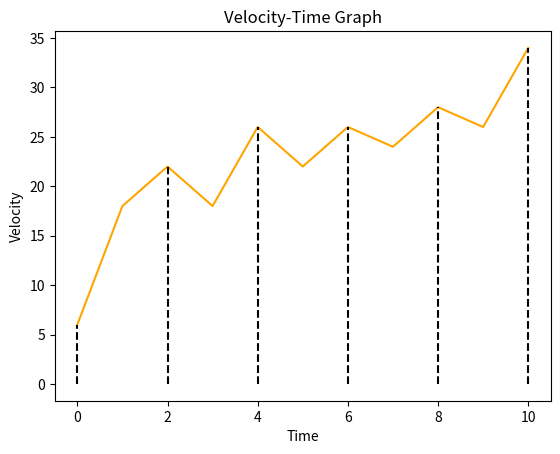

The script that saved this image:
import matplotlib.pyplot as plt

# Input any x or y coordinates here
x = [0, 1, 2, 3, 4, 5, 6, 7, 8, 9, 10]
y = [6, 18, 22, 18, 26, 22, 26, 24, 28, 26, 34]

# How many sections to split the graph into
splits = 5


def main():
    if not (len(x) == len(y)):
        print("Amount of x and y values is not equal")
        return

    if not (len(x) >= 2 and len(y) >= 2):
        print("Must have at least 2 coordinates")
        return

    # Gets gradient and y-intercept for each line
    def getEquations():
        # Using equation y=mx+c
        counter = 1
        m = []
        c = []
        while counter <= len(x)-1:
            yDif = y[counter] - y[counter - 1]
            xDif = x[counter] - x[counter - 1]
            grad = yDif / xDif
            yIntercept = y[counter] - x[counter] * grad

            m.append(grad)
            c.append(yIntercept)

            counter += 1

        return m, c

    # Gets x-coords for each split
    def getSplits():
        interval = (x[-1] - x[0]) / splits
        x1 = [x[0]]
        for i in range(splits):
            xCoord = x[0] + interval * (i+1)
            x1.append(xCoord)

        return x1

    # Gets y-coord of the intersection for each vertical line split
    def getIntersections():
        # Using equation y=mx+c
        counter = 1
        equation = 1
        y1 = [y[0]]
        while counter <= splits-1:
            while x1[counter] >= x[equation]:
                equation += 1
            gradient = m[equation-1]
            yIntercept = c[equation-1]
            xCoord = x1[counter]
            # print(gradient, yIntercept, xCoord)

            yCoord = gradient * xCoord + yIntercept
            y1.append(yCoord)

            counter += 1
        y1.append(y[-1])

        return y1

    m, c = getEquations()
    x1 = getSplits()
    y1 = getIntersections()

    # for i in range(len(m)):
    #     print(f"y = {m[i]}x + {c[i]}")

    def method1():
        # Using equation (y1+y2)*(x2-x1)/2
        area1 = 0
        for i in range(len(m)):
            area1 += (y[i]+y[i+1]) * (x[i+1]-x[i]) / 2

        return area1

    def method2():
        # Using equation x/2n(2Σy-(y[0]+y[-1]))
        area2 = ((x[-1]-x[0])/(2*splits)) * (2*sum(y1)-(y1[0]+y[-1]))

        return area2

    area1 = method1()
    area2 = method2()

    print(area1, area2)

    plt.plot(x, y, color='orange', linestyle='solid', label='Original')
    plt.vlines(x=x1, ymin=0, ymax=y1, color='black', linestyle='dashed',
               label='splits')
    plt.xlabel('Time')
    plt.ylabel('Velocity')
    plt.title('Velocity-Time Graph')

    plt.show()


if __name__ == '__main__':
    main()
